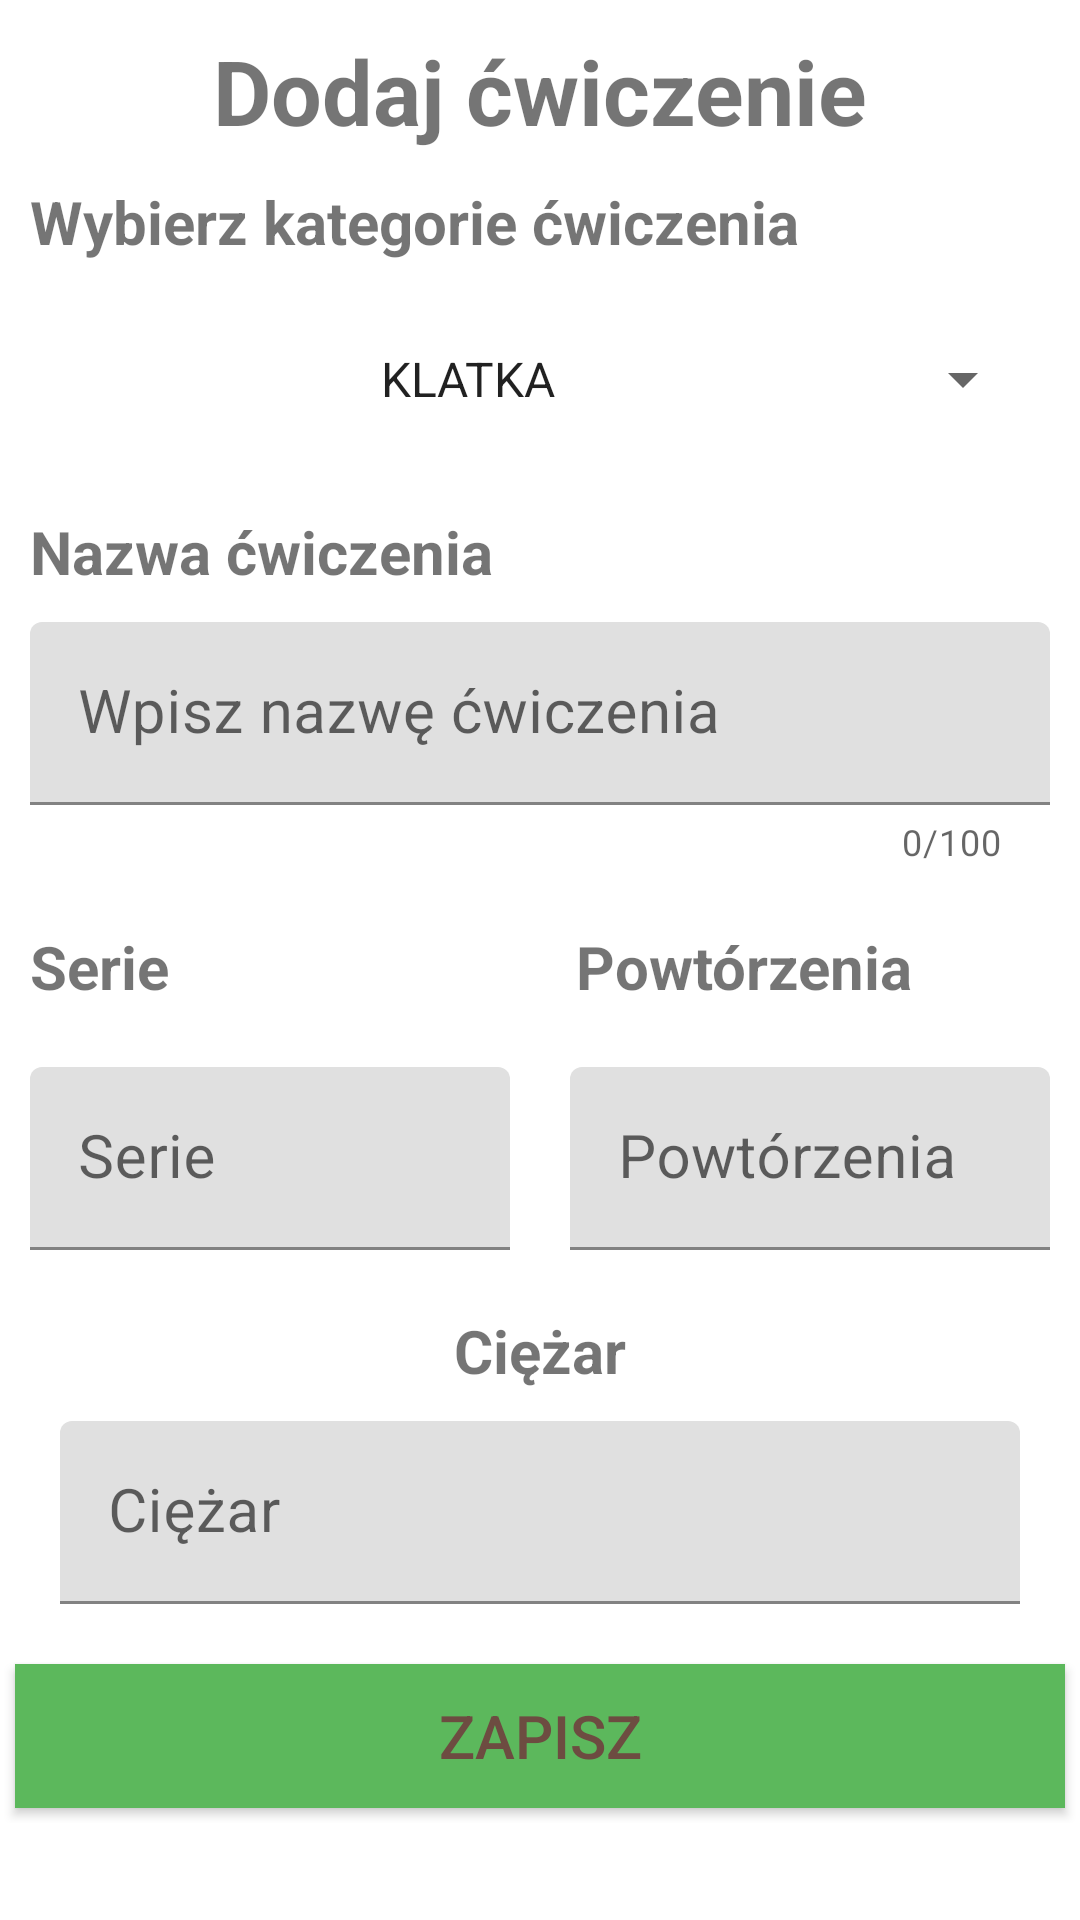

Reconstruct the res/layout file that produces this screen, plus the resources it refers to.
<!-- AndroidManifest.xml: application theme Theme.GymPlanApp -->
<!-- res/layout/fragment_add_exercise.xml -->
<?xml version="1.0" encoding="utf-8"?>
<LinearLayout xmlns:android="http://schemas.android.com/apk/res/android"
    xmlns:tools="http://schemas.android.com/tools"
    android:layout_width="match_parent"
    android:layout_height="match_parent"
    xmlns:app="http://schemas.android.com/apk/res-auto"
    tools:context=".ui.training_plan_fragment.add_training_plan_fragment.AddTrainingPlanFragment"
    android:orientation="vertical">

    <TextView
        android:layout_width="match_parent"
        android:layout_height="wrap_content"
        android:layout_margin="10dp"
        android:textSize="30sp"
        android:textStyle="bold"
        android:gravity="center"
        android:text="@string/add_exercise" />

    <ScrollView
        android:layout_width="match_parent"
        android:layout_height="match_parent">

        <LinearLayout
            android:layout_width="match_parent"
            android:layout_height="match_parent"
            android:orientation="vertical">

            <TextView
                android:layout_width="match_parent"
                android:layout_height="wrap_content"
                android:layout_marginLeft="10dp"
                android:text="@string/category_exercise"
                android:textSize="20sp"
                android:textStyle="bold" />

            <Spinner
                android:id="@+id/categoryExerciseSpinner"
                android:layout_width="match_parent"
                android:layout_height="48dp"
                android:layout_margin="15dp"
                android:entries="@array/category_exercise"
                android:textAlignment="center" />

            <TextView
                android:layout_width="match_parent"
                android:layout_height="wrap_content"
                android:layout_marginLeft="10dp"
                android:layout_marginTop="5dp"
                android:text="@string/name_exercise"
                android:textSize="20sp"
                android:textStyle="bold" />

            <com.google.android.material.textfield.TextInputLayout
                style="@style/ThemeOverlay.Material3.AutoCompleteTextView.OutlinedBox"
                android:layout_width="match_parent"
                android:layout_height="wrap_content"
                android:layout_margin="10dp"
                app:counterEnabled="true"
                app:counterMaxLength="100">

                <com.google.android.material.textfield.TextInputEditText
                    android:id="@+id/enter_exercise_name"
                    android:layout_width="match_parent"
                    android:layout_height="match_parent"
                    android:textSize="20sp"
                    android:hint="Wpisz nazwę ćwiczenia"/>
            </com.google.android.material.textfield.TextInputLayout>

            <LinearLayout
                android:layout_width="match_parent"
                android:layout_height="wrap_content"
                android:orientation="horizontal">

                <TextView
                    android:layout_width="wrap_content"
                    android:layout_height="wrap_content"
                    android:text="@string/add_series_label"
                    android:layout_margin="10dp"
                    android:textSize="20sp"
                    android:textStyle="bold"
                    android:layout_weight="1"/>

                <TextView
                    android:layout_width="wrap_content"
                    android:layout_height="wrap_content"
                    android:text="@string/add_repeat_label"
                    android:layout_marginTop="10dp"
                    android:layout_marginLeft="70dp"
                    android:textSize="20sp"
                    android:textStyle="bold"
                    android:layout_weight="1"/>

            </LinearLayout>

            <LinearLayout
                android:layout_width="match_parent"
                android:layout_height="wrap_content"
                android:orientation="vertical">

                <LinearLayout
                    android:layout_width="match_parent"
                    android:layout_height="wrap_content"
                    android:orientation="horizontal">

                    <com.google.android.material.textfield.TextInputLayout
                        style="@style/ThemeOverlay.Material3.AutoCompleteTextView.OutlinedBox"
                        android:layout_width="wrap_content"
                        android:layout_height="wrap_content"
                        android:layout_margin="10dp"
                        android:layout_weight="1">

                        <com.google.android.material.textfield.TextInputEditText
                            android:id="@+id/enter_series"
                            android:layout_width="match_parent"
                            android:layout_height="wrap_content"
                            android:inputType="number"
                            android:textSize="20sp"
                            android:hint="@string/add_series_label"/>
                    </com.google.android.material.textfield.TextInputLayout>

                    <com.google.android.material.textfield.TextInputLayout
                    style="@style/ThemeOverlay.Material3.AutoCompleteTextView.OutlinedBox"
                    android:layout_width="wrap_content"
                    android:layout_height="wrap_content"
                    android:layout_margin="10dp"
                    android:layout_weight="1">

                    <com.google.android.material.textfield.TextInputEditText
                        android:id="@+id/enter_amount_series"
                        android:layout_width="match_parent"
                        android:layout_height="wrap_content"
                        android:inputType="number"
                        android:textSize="20sp"
                        android:hint="@string/add_repeat_label"/>
                    </com.google.android.material.textfield.TextInputLayout>

                </LinearLayout>
                <TextView
                    android:layout_width="wrap_content"
                    android:layout_height="wrap_content"
                    android:text="@string/add_weight"
                    android:layout_margin="10dp"
                    android:textSize="20sp"
                    android:textStyle="bold"
                    android:layout_gravity="center"/>

                <com.google.android.material.textfield.TextInputLayout
                    style="@style/ThemeOverlay.Material3.AutoCompleteTextView.OutlinedBox"
                    android:layout_width="match_parent"
                    android:layout_height="wrap_content"
                    android:layout_gravity="center"
                    android:layout_marginLeft="20dp"
                    android:layout_marginRight="20dp">

                    <com.google.android.material.textfield.TextInputEditText
                        android:id="@+id/enter_weight"
                        android:layout_width="match_parent"
                        android:layout_height="wrap_content"
                        android:layout_weight="1"
                        android:hint="@string/add_weight"
                        android:inputType="numberDecimal"
                        android:textSize="20sp"/>
                </com.google.android.material.textfield.TextInputLayout>

            </LinearLayout>

            <androidx.appcompat.widget.AppCompatButton
                android:id="@+id/saveExerciseBtn"
                android:layout_width="match_parent"
                android:layout_height="wrap_content"
                android:layout_marginLeft="5dp"
                android:layout_marginTop="20dp"
                android:layout_marginBottom="5dp"
                android:layout_marginRight="5dp"
                android:background="@color/success"
                android:gravity="center"
                android:text="@string/button_save"
                android:textColor="#6D4C41"
                android:textSize="20sp"/>
        </LinearLayout>
    </ScrollView>
</LinearLayout>
<!-- resources referenced by this layout -->
<resources>
  <string-array name="category_exercise">
          <item>KLATKA</item>
          <item>RAMIONA</item>
          <item>RECE</item>
          <item>NOGI</item>
          <item>PLECY</item>
          <item>BRZUCH</item>
          <item>INNE</item>
      </string-array>
  <color name="success">#5cb85c</color>
  <string name="add_exercise">Dodaj ćwiczenie</string>
  <string name="add_repeat_label">Powtórzenia</string>
  <string name="add_series_label">Serie</string>
  <string name="add_weight">Ciężar</string>
  <string name="button_save">Zapisz</string>
  <string name="category_exercise">Wybierz kategorie ćwiczenia</string>
  <string name="name_exercise">Nazwa ćwiczenia</string>
  <style name="Theme.GymPlanApp" parent="Theme.MaterialComponents.DayNight.DarkActionBar">
          
          <item name="colorPrimary">@color/purple_500</item>
          <item name="colorPrimaryVariant">@color/purple_700</item>
          <item name="colorOnPrimary">@color/white</item>
          
          <item name="colorSecondary">@color/teal_200</item>
          <item name="colorSecondaryVariant">@color/teal_700</item>
          <item name="colorOnSecondary">@color/black</item>
          
          <item name="android:statusBarColor">?attr/colorPrimaryVariant</item>
          
      </style>
  <color name="purple_500">#FF6200EE</color>
  <color name="purple_700">#FF3700B3</color>
  <color name="white">#FFFFFFFF</color>
  <color name="teal_200">#FF03DAC5</color>
  <color name="teal_700">#FF018786</color>
  <color name="black">#FF000000</color>
</resources>
